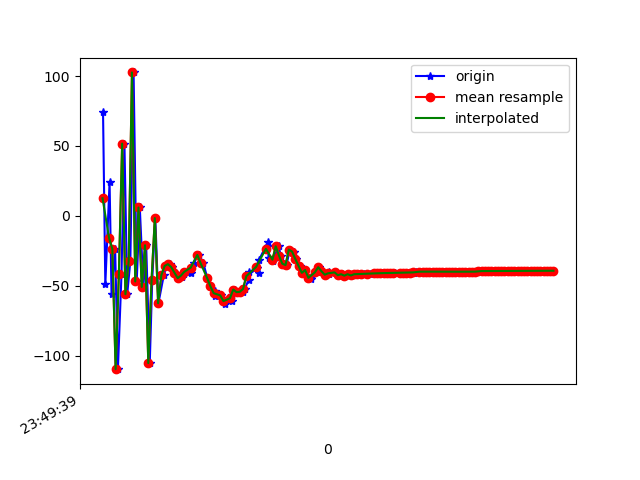

Values plotted in this chart, from the file beside it:
1617666579323, 362215972228759, 74.202705, 25.417786, 49.15134
1617666579337, 362215991459529, -48.91, 1.137, -20.28
1617666579363, 362216010690299, 24.23, 14.28, 24.94
1617666579375, 362216029921069, -55.7, 3.925, -31.86
1617666579397, 362216049151839, -23.59, 6.346, 5.55
1617666579414, 362216068513182, -109.5, 39.53, -8.231
1617666579436, 362216087743952, -41.48, 2.02, -10.08
1617666579454, 362216106974722, 51.71, 18.98, 33.24
1617666579471, 362216126205492, -55.92, 3.348, -31.73
1617666579490, 362216145436262, -32.5, 5.459, -0.1353
1617666579510, 362216164667032, 102.6, 40.46, 49.3
1617666579529, 362216183897802, -46.81, 1.211, -18.59
1617666579548, 362216203128572, 6.054, 11.44, 19.12
1617666579570, 362216222359342, -50.7, 1.449, -24.56
1617666579587, 362216241590112, -20.94, 7.502, 7.995
1617666579609, 362216260820882, -105.1, 35.46, -3.227
1617666579624, 362216280051652, -45.99, 1.741, -16.62
1617666579643, 362216299282422, -1.522, 9.544, 16.64
1617666579662, 362216318513192, -62.35, 13.1, -31.89
1617666579695, 362216337743962, -42.29, 6.688, -6.914
1617666579709, 362216356974732, -35.73, 6.175, -1.426
1617666579731, 362216376205502, -34.45, 1.544, -3.676
1617666579748, 362216395436272, -36.53, 3.11, -4.148
1617666579768, 362216414667042, -40.54, 6.647, -4.542
1617666579786, 362216433897812, -44.44, 7.765, -4.858
1617666579804, 362216453128582, -43.93, 8.504, -5.433
1617666579817, 362216472359352, -41.27, 7.511, -6.249
1617666579839, 362216491590122, -39.93, 7.866, -8.535
1617666579862, 362216510820892, -40.43, 9.795, -8.236
1617666579878, 362216530051662, -33.33, 9.854, -7.604
1617666579909, 362216549282432, -27.86, 8.515, -8.207
1617666579922, 362216568513202, -33.78, 4.117, -15.04
1617666579937, 362216587743972, -33.63, 3.681, -19.24
1617666579961, 362216606974742, -44.33, 2.147, -27.54
1617666579980, 362216626205512, -50.25, -0.4877, -37.19
1617666580007, 362216645436282, -53.37, -13.12, -54.98
1617666580010, 362216664667052, -56.96, -12.21, -61.32
1617666580043, 362216683897822, -56.73, -17.08, -66.62
1617666580060, 362216703128592, -58.67, -15.91, -69.36
1617666580068, 362216722359362, -63.02, -13.17, -72.12
1617666580111, 362216741590132, -60.88, -12.44, -69.11
1617666580113, 362216760820902, -56.66, -14.43, -65.51
1617666580131, 362216780051672, -52.59, -17.32, -63.78
1617666580155, 362216799282442, -54.45, -14.46, -64.3
1617666580178, 362216818513212, -54.22, -13.48, -62.44
1617666580189, 362216837743982, -52.15, -12.81, -60.33
1617666580214, 362216856974752, -45.95, -12.48, -53.09
1617666580218, 362216876205522, -40.09, -10.53, -45.06
1617666580268, 362216895436292, -37.05, -8.046, -40.2
1617666580276, 362216914667062, -41.03, -5.482, -40.21
1617666580279, 362216933897832, -31.12, -2.702, -32.1
1617666580331, 362216953128602, -18.9, -3.626, -25.64
1617666580333, 362216972359372, -21.2, -2.407, -24.1
1617666580336, 362216991590142, -30.26, -1.608, -26.57
1617666580364, 362217010820912, -32.21, 6.360614E-5, -25.46
1617666580368, 362217030051682, -30.28, 1.625, -21.44
1617666580398, 362217049282452, -21.67, 1.02, -17.18
1617666580411, 362217068513222, -28.3, 1.838, -18.59
1617666580433, 362217087743992, -34.08, 2.972, -20.07
1617666580446, 362217106974762, -35.11, 4.758, -16.49
1617666580466, 362217126205532, -23.99, 3.267, -10.47
... 84 more rows
